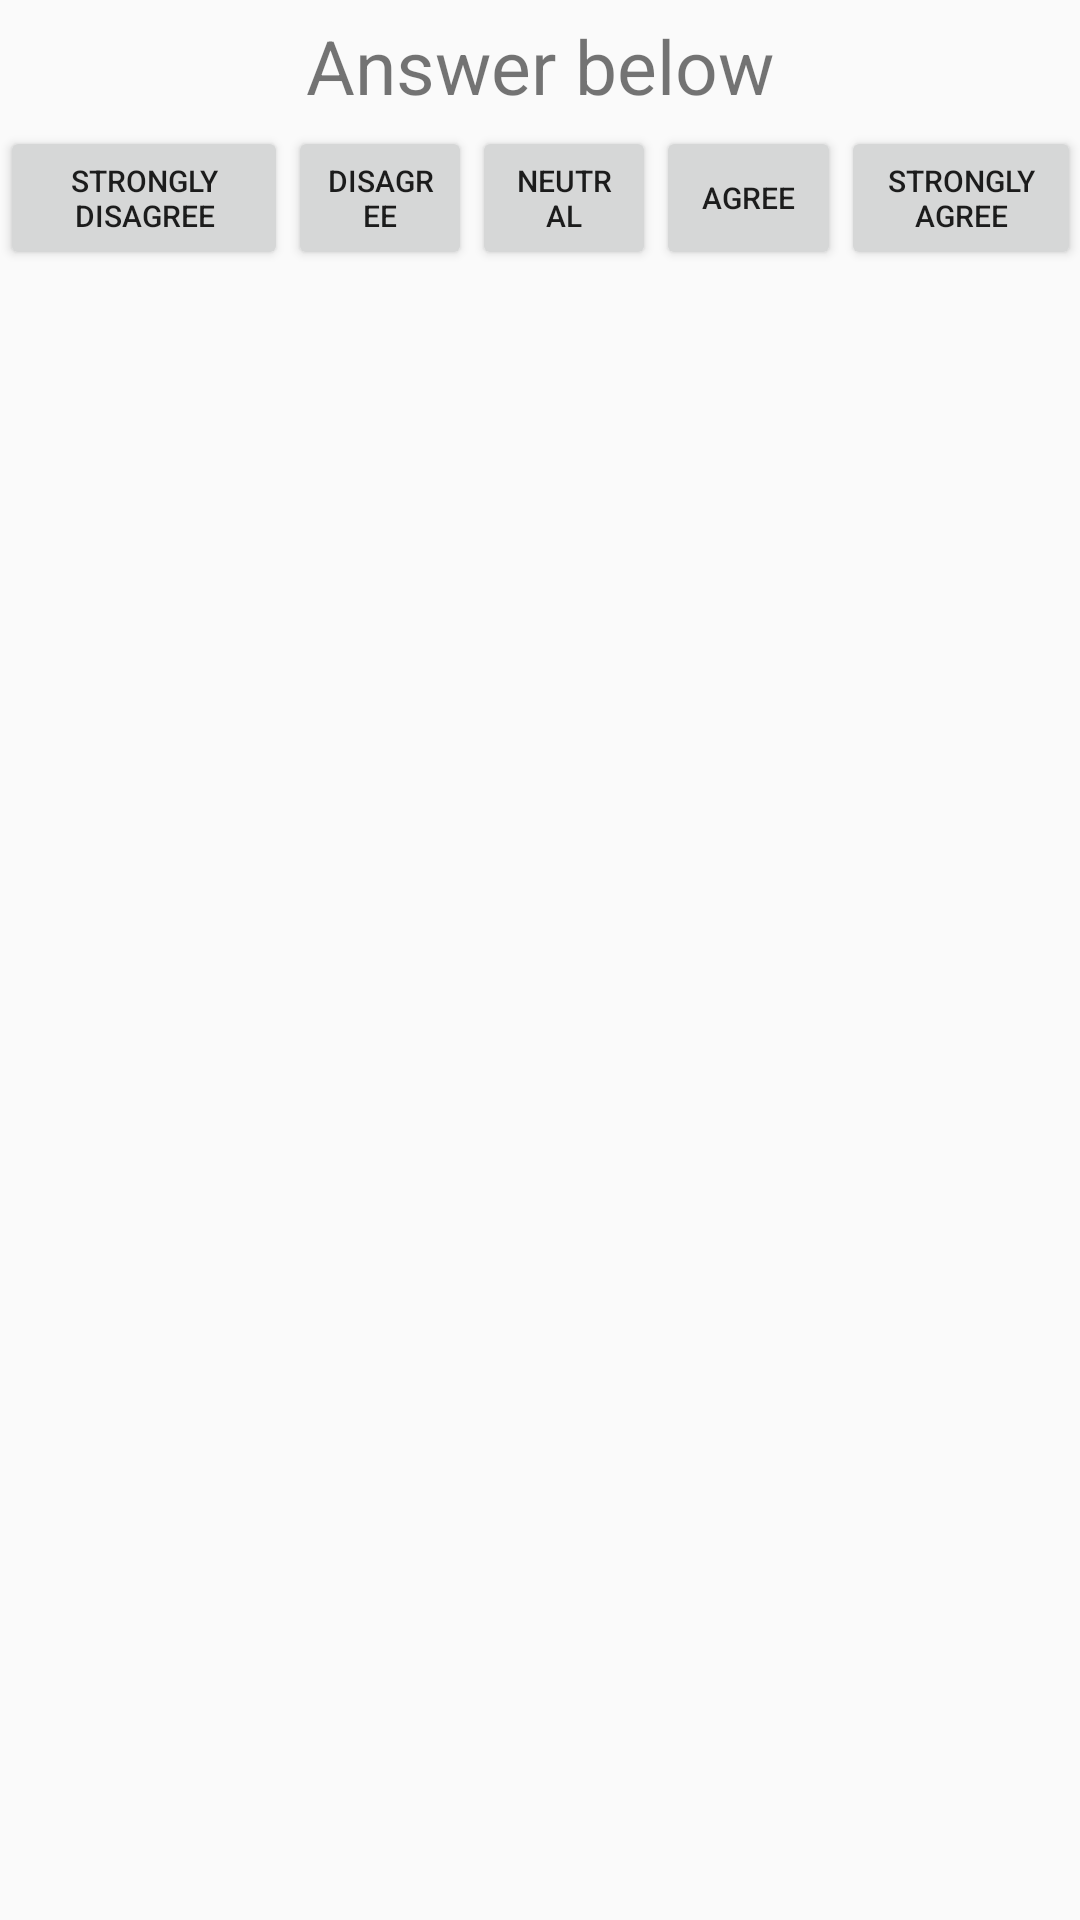

Here is an Android app screen rendered from its layout file. Give the layout XML and the strings, colors and styles it references.
<!-- AndroidManifest.xml: application theme AppTheme -->
<!-- res/layout/dialog_likert5.xml -->
<LinearLayout
    android:layout_height="match_parent"
    android:layout_width = "match_parent"
    android:layout_marginTop="5dp"
    android:layout_marginBottom="5dp"
    android:layout_marginRight="5dp"
    android:layout_marginLeft="5dp"
    android:orientation="vertical"
    xmlns:android="http://schemas.android.com/apk/res/android">

    <TextView
        android:paddingTop = "5dp"
        android:paddingBottom="8dp"
        android:id="@+id/likertTitle"
        android:layout_width="match_parent"
        android:layout_height="42dp"
        android:textSize="25sp"
        android:text="Answer below"
        android:textAlignment="center" />

    <LinearLayout
        android:layout_height="wrap_content"
        android:layout_width = "wrap_content"
        android:orientation="horizontal"
        android:baselineAligned="false"
        xmlns:android="http://schemas.android.com/apk/res/android">

        <Button android:id="@+id/b1" android:layout_width="0dp" android:layout_height="wrap_content" android:layout_weight="0.2" android:text="Strongly Disagree" android:textSize="10sp" />
        <Button android:id="@+id/b2" android:layout_width="0dp" android:layout_weight = "0.2" android:layout_height="wrap_content" android:text="Disagree" android:textSize="10sp" />
        <Button android:id="@+id/b3" android:layout_width="0dp" android:layout_weight = "0.2" android:textSize="10sp" android:text="Neutral" android:layout_height="wrap_content"/>
        <Button android:id="@+id/b4" android:layout_width="0dp" android:layout_weight = "0.2" android:textSize="10sp" android:text="Agree" android:layout_height="wrap_content"/>
        <Button android:id="@+id/b5" android:layout_width="0dp" android:layout_weight = "0.2" android:textSize="10sp" android:text="Strongly Agree" android:layout_height="wrap_content"/>
    </LinearLayout>
    <TextView android:paddingLeft = "5dp" android:id="@+id/t1" android:visibility="gone" android:layout_width="wrap_content" android:layout_height="wrap_content" android:text="1 - Strongly Disagree"/>
    <TextView android:paddingLeft = "5dp" android:id="@+id/t2" android:visibility="gone" android:layout_width="wrap_content" android:layout_height="wrap_content" android:text="2 - Disagree"/>
    <TextView android:paddingLeft = "5dp" android:id="@+id/t3" android:visibility="gone" android:layout_width="wrap_content" android:layout_height="wrap_content" android:text="3 - Neutral"/>
    <TextView android:paddingLeft = "5dp" android:id="@+id/t4" android:visibility="gone" android:layout_width="wrap_content" android:layout_height="wrap_content" android:text="4 - Agree"/>
    <TextView android:paddingBottom="5dp" android:paddingLeft = "5dp" android:id="@+id/t5" android:visibility="gone" android:layout_width="wrap_content" android:layout_height="wrap_content" android:text="5 - Strongly Agree"/>
</LinearLayout>
<!-- resources referenced by this layout -->
<resources>
  <style name="AppTheme" parent="Theme.AppCompat.Light.DarkActionBar">
          
          <item name="colorPrimary">@color/colorNdBlue</item>
          
          <item name="colorPrimaryDark">@color/colorNdBlue</item>
          <item name="colorAccent">@color/colorAccent</item>
      </style>
  <color name="colorNdBlue">#0d1f36</color>
  <color name="colorAccent">#03DAC5</color>
</resources>
